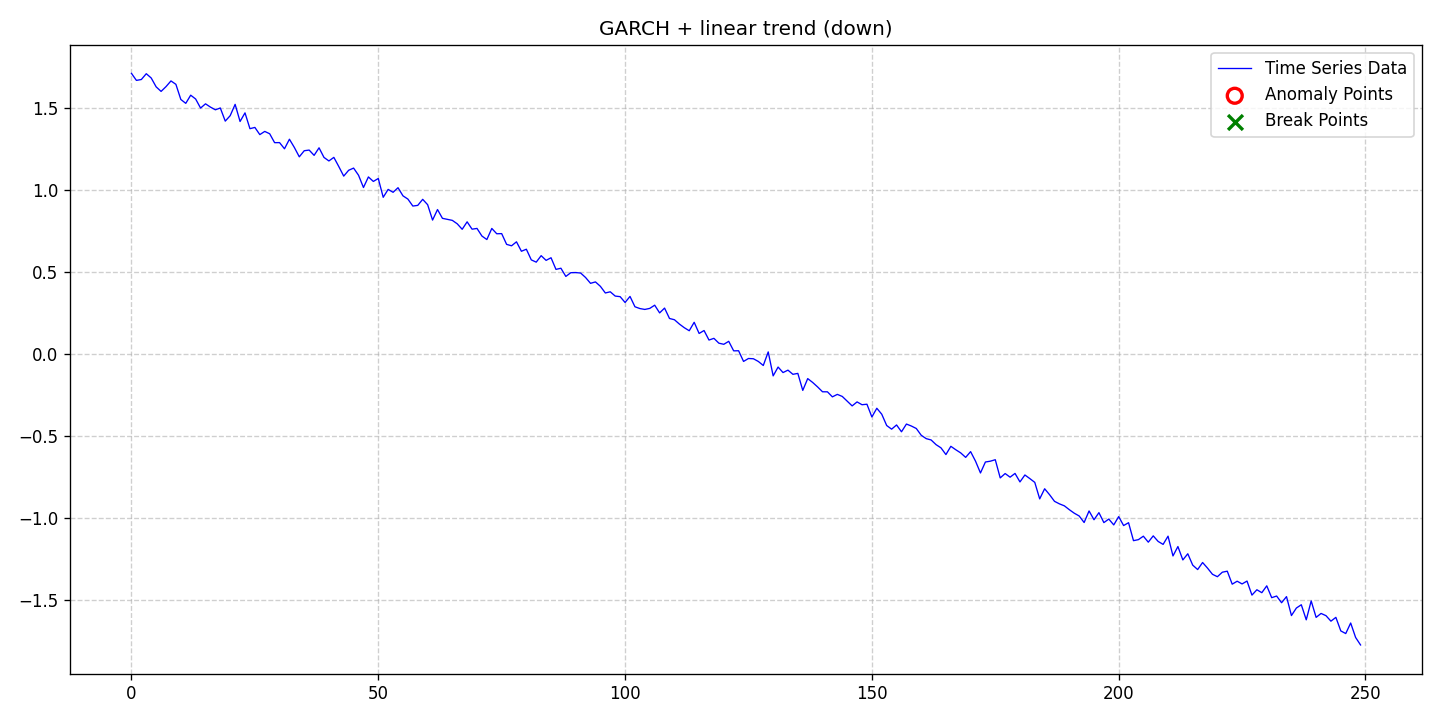

The table this chart was drawn from, first rows:
date, data, stationary, det_lin_up, det_lin_down, det_quad, det_cubic, det_exp, det_damped, stoc_trend, volatility, single_seas, multiple_seas, point_anom_single, point_anom_multi, collect_anom, context_anom, mean_shift, var_shift, trend_shift, point_anom_count, point_anom_location, point_anom_point, collect_anom_count
2020-01-01, 1.71, 0, 0, 1, 0, 0, 0, 0, 0, 1, 0, 0, 0, 0, 0, 0, 0, 0, 0, 0, none, , 0
2020-01-02, 1.668, 0, 0, 1, 0, 0, 0, 0, 0, 1, 0, 0, 0, 0, 0, 0, 0, 0, 0, 0, none, , 0
2020-01-03, 1.673, 0, 0, 1, 0, 0, 0, 0, 0, 1, 0, 0, 0, 0, 0, 0, 0, 0, 0, 0, none, , 0
2020-01-04, 1.708, 0, 0, 1, 0, 0, 0, 0, 0, 1, 0, 0, 0, 0, 0, 0, 0, 0, 0, 0, none, , 0
2020-01-05, 1.682, 0, 0, 1, 0, 0, 0, 0, 0, 1, 0, 0, 0, 0, 0, 0, 0, 0, 0, 0, none, , 0
2020-01-06, 1.628, 0, 0, 1, 0, 0, 0, 0, 0, 1, 0, 0, 0, 0, 0, 0, 0, 0, 0, 0, none, , 0
2020-01-07, 1.601, 0, 0, 1, 0, 0, 0, 0, 0, 1, 0, 0, 0, 0, 0, 0, 0, 0, 0, 0, none, , 0
2020-01-08, 1.63, 0, 0, 1, 0, 0, 0, 0, 0, 1, 0, 0, 0, 0, 0, 0, 0, 0, 0, 0, none, , 0
2020-01-09, 1.664, 0, 0, 1, 0, 0, 0, 0, 0, 1, 0, 0, 0, 0, 0, 0, 0, 0, 0, 0, none, , 0
2020-01-10, 1.644, 0, 0, 1, 0, 0, 0, 0, 0, 1, 0, 0, 0, 0, 0, 0, 0, 0, 0, 0, none, , 0
2020-01-11, 1.551, 0, 0, 1, 0, 0, 0, 0, 0, 1, 0, 0, 0, 0, 0, 0, 0, 0, 0, 0, none, , 0
2020-01-12, 1.528, 0, 0, 1, 0, 0, 0, 0, 0, 1, 0, 0, 0, 0, 0, 0, 0, 0, 0, 0, none, , 0
2020-01-13, 1.577, 0, 0, 1, 0, 0, 0, 0, 0, 1, 0, 0, 0, 0, 0, 0, 0, 0, 0, 0, none, , 0
2020-01-14, 1.554, 0, 0, 1, 0, 0, 0, 0, 0, 1, 0, 0, 0, 0, 0, 0, 0, 0, 0, 0, none, , 0
2020-01-15, 1.499, 0, 0, 1, 0, 0, 0, 0, 0, 1, 0, 0, 0, 0, 0, 0, 0, 0, 0, 0, none, , 0
2020-01-16, 1.525, 0, 0, 1, 0, 0, 0, 0, 0, 1, 0, 0, 0, 0, 0, 0, 0, 0, 0, 0, none, , 0
2020-01-17, 1.505, 0, 0, 1, 0, 0, 0, 0, 0, 1, 0, 0, 0, 0, 0, 0, 0, 0, 0, 0, none, , 0
2020-01-18, 1.488, 0, 0, 1, 0, 0, 0, 0, 0, 1, 0, 0, 0, 0, 0, 0, 0, 0, 0, 0, none, , 0
2020-01-19, 1.5, 0, 0, 1, 0, 0, 0, 0, 0, 1, 0, 0, 0, 0, 0, 0, 0, 0, 0, 0, none, , 0
2020-01-20, 1.42, 0, 0, 1, 0, 0, 0, 0, 0, 1, 0, 0, 0, 0, 0, 0, 0, 0, 0, 0, none, , 0
2020-01-21, 1.453, 0, 0, 1, 0, 0, 0, 0, 0, 1, 0, 0, 0, 0, 0, 0, 0, 0, 0, 0, none, , 0
2020-01-22, 1.522, 0, 0, 1, 0, 0, 0, 0, 0, 1, 0, 0, 0, 0, 0, 0, 0, 0, 0, 0, none, , 0
2020-01-23, 1.417, 0, 0, 1, 0, 0, 0, 0, 0, 1, 0, 0, 0, 0, 0, 0, 0, 0, 0, 0, none, , 0
2020-01-24, 1.47, 0, 0, 1, 0, 0, 0, 0, 0, 1, 0, 0, 0, 0, 0, 0, 0, 0, 0, 0, none, , 0
2020-01-25, 1.373, 0, 0, 1, 0, 0, 0, 0, 0, 1, 0, 0, 0, 0, 0, 0, 0, 0, 0, 0, none, , 0
2020-01-26, 1.381, 0, 0, 1, 0, 0, 0, 0, 0, 1, 0, 0, 0, 0, 0, 0, 0, 0, 0, 0, none, , 0
2020-01-27, 1.337, 0, 0, 1, 0, 0, 0, 0, 0, 1, 0, 0, 0, 0, 0, 0, 0, 0, 0, 0, none, , 0
2020-01-28, 1.357, 0, 0, 1, 0, 0, 0, 0, 0, 1, 0, 0, 0, 0, 0, 0, 0, 0, 0, 0, none, , 0
2020-01-29, 1.343, 0, 0, 1, 0, 0, 0, 0, 0, 1, 0, 0, 0, 0, 0, 0, 0, 0, 0, 0, none, , 0
2020-01-30, 1.288, 0, 0, 1, 0, 0, 0, 0, 0, 1, 0, 0, 0, 0, 0, 0, 0, 0, 0, 0, none, , 0
2020-01-31, 1.289, 0, 0, 1, 0, 0, 0, 0, 0, 1, 0, 0, 0, 0, 0, 0, 0, 0, 0, 0, none, , 0
2020-02-01, 1.251, 0, 0, 1, 0, 0, 0, 0, 0, 1, 0, 0, 0, 0, 0, 0, 0, 0, 0, 0, none, , 0
2020-02-02, 1.309, 0, 0, 1, 0, 0, 0, 0, 0, 1, 0, 0, 0, 0, 0, 0, 0, 0, 0, 0, none, , 0
2020-02-03, 1.259, 0, 0, 1, 0, 0, 0, 0, 0, 1, 0, 0, 0, 0, 0, 0, 0, 0, 0, 0, none, , 0
2020-02-04, 1.202, 0, 0, 1, 0, 0, 0, 0, 0, 1, 0, 0, 0, 0, 0, 0, 0, 0, 0, 0, none, , 0
2020-02-05, 1.239, 0, 0, 1, 0, 0, 0, 0, 0, 1, 0, 0, 0, 0, 0, 0, 0, 0, 0, 0, none, , 0
2020-02-06, 1.243, 0, 0, 1, 0, 0, 0, 0, 0, 1, 0, 0, 0, 0, 0, 0, 0, 0, 0, 0, none, , 0
2020-02-07, 1.211, 0, 0, 1, 0, 0, 0, 0, 0, 1, 0, 0, 0, 0, 0, 0, 0, 0, 0, 0, none, , 0
2020-02-08, 1.257, 0, 0, 1, 0, 0, 0, 0, 0, 1, 0, 0, 0, 0, 0, 0, 0, 0, 0, 0, none, , 0
2020-02-09, 1.198, 0, 0, 1, 0, 0, 0, 0, 0, 1, 0, 0, 0, 0, 0, 0, 0, 0, 0, 0, none, , 0
2020-02-10, 1.177, 0, 0, 1, 0, 0, 0, 0, 0, 1, 0, 0, 0, 0, 0, 0, 0, 0, 0, 0, none, , 0
2020-02-11, 1.199, 0, 0, 1, 0, 0, 0, 0, 0, 1, 0, 0, 0, 0, 0, 0, 0, 0, 0, 0, none, , 0
2020-02-12, 1.143, 0, 0, 1, 0, 0, 0, 0, 0, 1, 0, 0, 0, 0, 0, 0, 0, 0, 0, 0, none, , 0
2020-02-13, 1.085, 0, 0, 1, 0, 0, 0, 0, 0, 1, 0, 0, 0, 0, 0, 0, 0, 0, 0, 0, none, , 0
2020-02-14, 1.12, 0, 0, 1, 0, 0, 0, 0, 0, 1, 0, 0, 0, 0, 0, 0, 0, 0, 0, 0, none, , 0
2020-02-15, 1.133, 0, 0, 1, 0, 0, 0, 0, 0, 1, 0, 0, 0, 0, 0, 0, 0, 0, 0, 0, none, , 0
2020-02-16, 1.09, 0, 0, 1, 0, 0, 0, 0, 0, 1, 0, 0, 0, 0, 0, 0, 0, 0, 0, 0, none, , 0
2020-02-17, 1.015, 0, 0, 1, 0, 0, 0, 0, 0, 1, 0, 0, 0, 0, 0, 0, 0, 0, 0, 0, none, , 0
2020-02-18, 1.08, 0, 0, 1, 0, 0, 0, 0, 0, 1, 0, 0, 0, 0, 0, 0, 0, 0, 0, 0, none, , 0
2020-02-19, 1.052, 0, 0, 1, 0, 0, 0, 0, 0, 1, 0, 0, 0, 0, 0, 0, 0, 0, 0, 0, none, , 0
2020-02-20, 1.07, 0, 0, 1, 0, 0, 0, 0, 0, 1, 0, 0, 0, 0, 0, 0, 0, 0, 0, 0, none, , 0
2020-02-21, 0.9556, 0, 0, 1, 0, 0, 0, 0, 0, 1, 0, 0, 0, 0, 0, 0, 0, 0, 0, 0, none, , 0
2020-02-22, 1.004, 0, 0, 1, 0, 0, 0, 0, 0, 1, 0, 0, 0, 0, 0, 0, 0, 0, 0, 0, none, , 0
2020-02-23, 0.986, 0, 0, 1, 0, 0, 0, 0, 0, 1, 0, 0, 0, 0, 0, 0, 0, 0, 0, 0, none, , 0
2020-02-24, 1.014, 0, 0, 1, 0, 0, 0, 0, 0, 1, 0, 0, 0, 0, 0, 0, 0, 0, 0, 0, none, , 0
2020-02-25, 0.9645, 0, 0, 1, 0, 0, 0, 0, 0, 1, 0, 0, 0, 0, 0, 0, 0, 0, 0, 0, none, , 0
2020-02-26, 0.9447, 0, 0, 1, 0, 0, 0, 0, 0, 1, 0, 0, 0, 0, 0, 0, 0, 0, 0, 0, none, , 0
2020-02-27, 0.9022, 0, 0, 1, 0, 0, 0, 0, 0, 1, 0, 0, 0, 0, 0, 0, 0, 0, 0, 0, none, , 0
2020-02-28, 0.9063, 0, 0, 1, 0, 0, 0, 0, 0, 1, 0, 0, 0, 0, 0, 0, 0, 0, 0, 0, none, , 0
2020-02-29, 0.9431, 0, 0, 1, 0, 0, 0, 0, 0, 1, 0, 0, 0, 0, 0, 0, 0, 0, 0, 0, none, , 0
... 190 more rows
